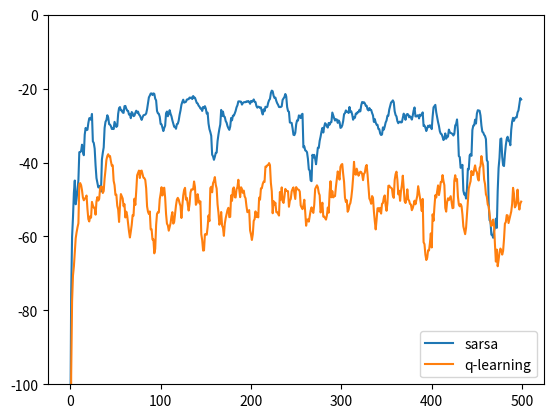

Generate this figure with matplotlib:
import numpy as np
import random
import matplotlib.pyplot as plt

alpha = 0.5
epsilon = 0.1
gamma = 0.95
x_length = 12
y_length = 4

def observe(x,y,a):
	goal = 0
	if x == x_length - 1 and y == 0:
		goal = 1
	if a == 0:
		y += 1
	elif a == 1:
		x += 1
	elif a == 2:
		y -= 1
	elif a == 3:
		x -= 1
	x = max(0,x)
	x = min(x_length - 1, x)
	y = max(0,y)
	y = min(y_length - 1, y)
	
	if goal == 1:
		return x,y,1
	elif x > 0 and x < x_length-1 and y == 0:
		return 0,0,-100
	return x,y,-1

def epsilon_policy(x,y,q,eps):
	t = random.randint(0,3)
	if random.random() < eps:
		a = t
	else:
		q_max = q[x][y][0]
		a_max = 0
		for i in range(4):
			if q[x][y][i] >= q_max:
				q_max = q[x][y][i]
				a_max = i
		a = a_max
	return a

def max_q(x,y,q):
	q_max = q[x][y][0]
	a_max = 0
	for i in range(4):
		if q[x][y][i] >= q_max:
			q_max = q[x][y][i]
			a_max = i 
	a = a_max
	return a

## sarsa on-policy
def sarsa_on_policy(q):
	runs = 20
	rewards = np.zeros([500])
	for j in range(runs):
		for i in range(500):
			reward_sum = 0
			x = 0
			y = 0
			a = epsilon_policy(x,y,q,epsilon)
			while True:
				x_next, y_next, reward = observe(x,y,a)
				reward_sum += reward
				a_next = epsilon_policy(x_next,y_next,q,epsilon)
				q[x][y][a] += alpha*(reward + gamma*q[x_next][y_next][a_next] - q[x][y][a])
				if x == x_length - 1 and y == 0:
					break
				x = x_next
				y = y_next
				a = a_next
			rewards[i] += reward_sum
	rewards /= runs
## need to think
	avg_rewards = []
	for i in range(9):
		avg_rewards.append(np.mean(rewards[:i+1]))
	for i in range(10, len(rewards)+1):
		avg_rewards.append(np.mean(rewards[i-10:i]))
	return avg_rewards

## Q-learning
def q_learning(q):
	runs = 20
	rewards = np.zeros([500])
	for j in range(runs):
		for i in range(500):
			reward_sum = 0
			x = 0
			y = 0
			while True:
				a = epsilon_policy(x,y,q,epsilon)
				x_next, y_next, reward = observe(x,y,a)
				a_next = max_q(x_next,y_next,q)
				reward_sum += reward
				q[x][y][a] += alpha*(reward + gamma*q[x_next][y_next][a_next] - q[x][y][a])
				if x == x_length - 1 and y == 0:
					break
				x = x_next
				y = y_next
			rewards[i] += reward_sum
	rewards /= runs
## need to think
	avg_rewards = []
	for i in range(9):
		avg_rewards.append(np.mean(rewards[:i+1]))
	for i in range(10, len(rewards)+1):
		avg_rewards.append(np.mean(rewards[i-10:i]))
	return avg_rewards

q = np.zeros([12,4,4])
sarsa_rewards = sarsa_on_policy(q)
qq = np.zeros([12,4,4])
q_learning_rewards = q_learning(qq)

plt.plot(range(len(sarsa_rewards)), sarsa_rewards, label="sarsa")
plt.plot(range(len(q_learning_rewards)), q_learning_rewards, label="q-learning")
plt.ylim(-100,0)
plt.legend(loc="lower right")
plt.show()




